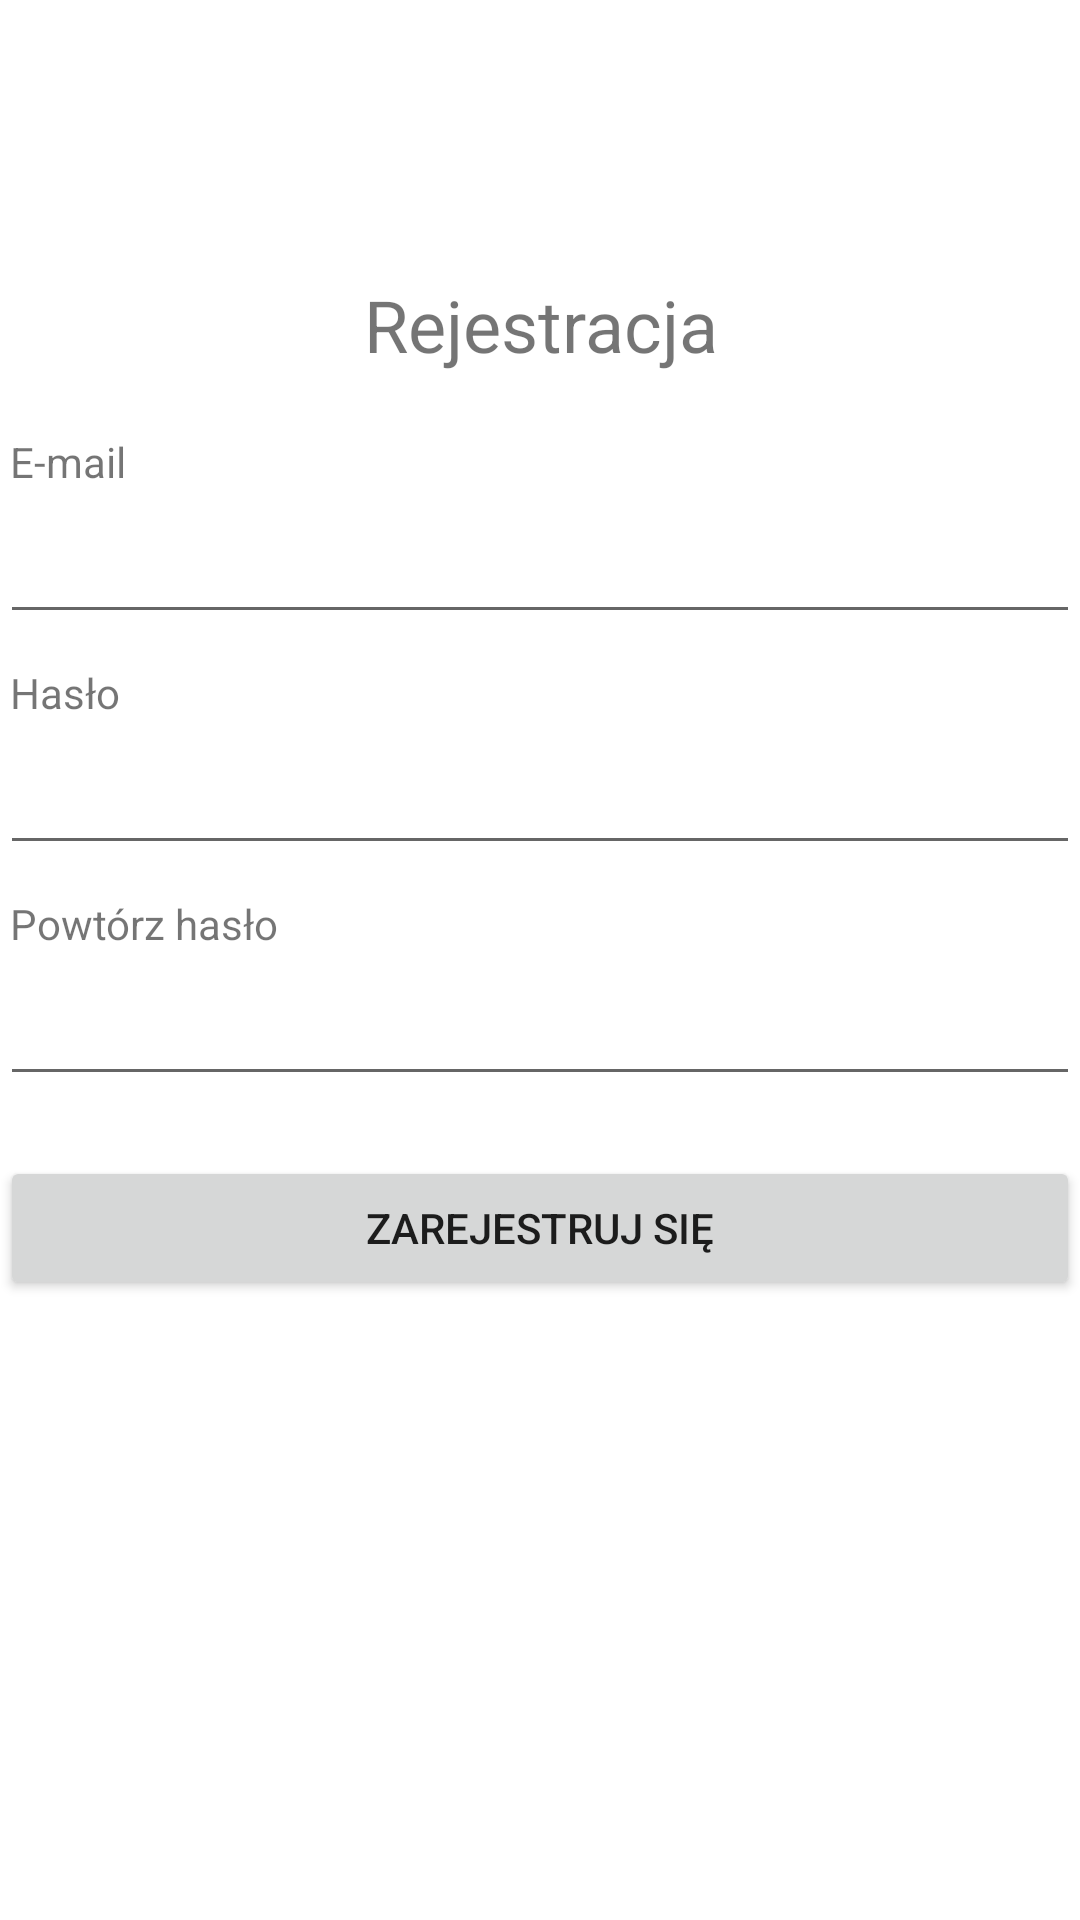

This screen was rendered from an Android layout file. Write that file and the resources it references.
<!-- AndroidManifest.xml: application theme Theme.MobileFrontEnd -->
<!-- res/layout/activity_registration.xml -->
<?xml version="1.0" encoding="utf-8"?>
<androidx.constraintlayout.widget.ConstraintLayout xmlns:android="http://schemas.android.com/apk/res/android"
    xmlns:app="http://schemas.android.com/apk/res-auto"
    xmlns:tools="http://schemas.android.com/tools"
    android:layout_width="match_parent"
    android:layout_height="match_parent"
    tools:context=".Registration">

    <LinearLayout
        android:layout_width="match_parent"
        android:layout_height="match_parent"
        android:orientation="vertical"
        app:layout_constraintBottom_toBottomOf="parent"
        app:layout_constraintEnd_toEndOf="parent"
        app:layout_constraintStart_toStartOf="parent"
        app:layout_constraintTop_toTopOf="parent">

        <Space
            android:layout_width="match_parent"
            android:layout_height="92dp" />

        <TextView
            android:id="@+id/textView"
            android:layout_width="match_parent"
            android:layout_height="wrap_content"
            android:text="Rejestracja"
            android:textAlignment="center"
            android:textSize="24dp" />

        <Space
            android:layout_width="match_parent"
            android:layout_height="10dp" />

        <Space
            android:layout_width="match_parent"
            android:layout_height="10dp" />

        <TextView
            android:id="@+id/textView4"
            android:layout_width="match_parent"
            android:layout_height="wrap_content"
            android:text=" E-mail" />

        <EditText
            android:id="@+id/editTextRegistrationEMail"
            android:layout_width="match_parent"
            android:layout_height="wrap_content"
            android:ems="10"
            android:inputType="textPersonName"
            android:minHeight="48dp" />

        <Space
            android:layout_width="match_parent"
            android:layout_height="10dp" />

        <TextView
            android:id="@+id/textView5"
            android:layout_width="match_parent"
            android:layout_height="wrap_content"
            android:text=" Hasło" />

        <EditText
            android:id="@+id/editTextRegistrationPassword"
            android:layout_width="match_parent"
            android:layout_height="wrap_content"
            android:ems="10"
            android:inputType="textPassword"
            android:minHeight="48dp" />

        <Space
            android:layout_width="match_parent"
            android:layout_height="10dp" />

        <TextView
            android:id="@+id/textView6"
            android:layout_width="match_parent"
            android:layout_height="wrap_content"
            android:text=" Powtórz hasło" />

        <EditText
            android:id="@+id/editTextRegistrationRepeatPassword"
            android:layout_width="match_parent"
            android:layout_height="wrap_content"
            android:ems="10"
            android:inputType="textPassword"
            android:minHeight="48dp" />

        <Space
            android:layout_width="match_parent"
            android:layout_height="10dp" />

        <Space
            android:layout_width="match_parent"
            android:layout_height="10dp" />

        <Button
            android:id="@+id/buttonRegistrationRegister"
            android:layout_width="match_parent"
            android:layout_height="wrap_content"
            android:text="Zarejestruj się" />
    </LinearLayout>
</androidx.constraintlayout.widget.ConstraintLayout>
<!-- resources referenced by this layout -->
<resources>
  <style name="Theme.MobileFrontEnd" parent="Theme.MaterialComponents.DayNight.DarkActionBar">
          
          <item name="colorPrimary">@color/purple_500</item>
          <item name="colorPrimaryVariant">@color/purple_700</item>
          <item name="colorOnPrimary">@color/white</item>
          
          <item name="colorSecondary">@color/teal_200</item>
          <item name="colorSecondaryVariant">@color/teal_700</item>
          <item name="colorOnSecondary">@color/black</item>
          
          <item name="android:statusBarColor" tools:targetApi="l">?attr/colorPrimaryVariant</item>
          
      </style>
  <!-- not gathered from this repository: default colours our renderer supplied (Android Studio template values) -->
  <color name="purple_500">#FF6200EE</color>
  <color name="purple_700">#FF3700B3</color>
  <color name="teal_200">#FF03DAC5</color>
  <color name="teal_700">#FF018786</color>
  <color name="black">#FF000000</color>
  <color name="white">#FFFFFFFF</color>
</resources>
